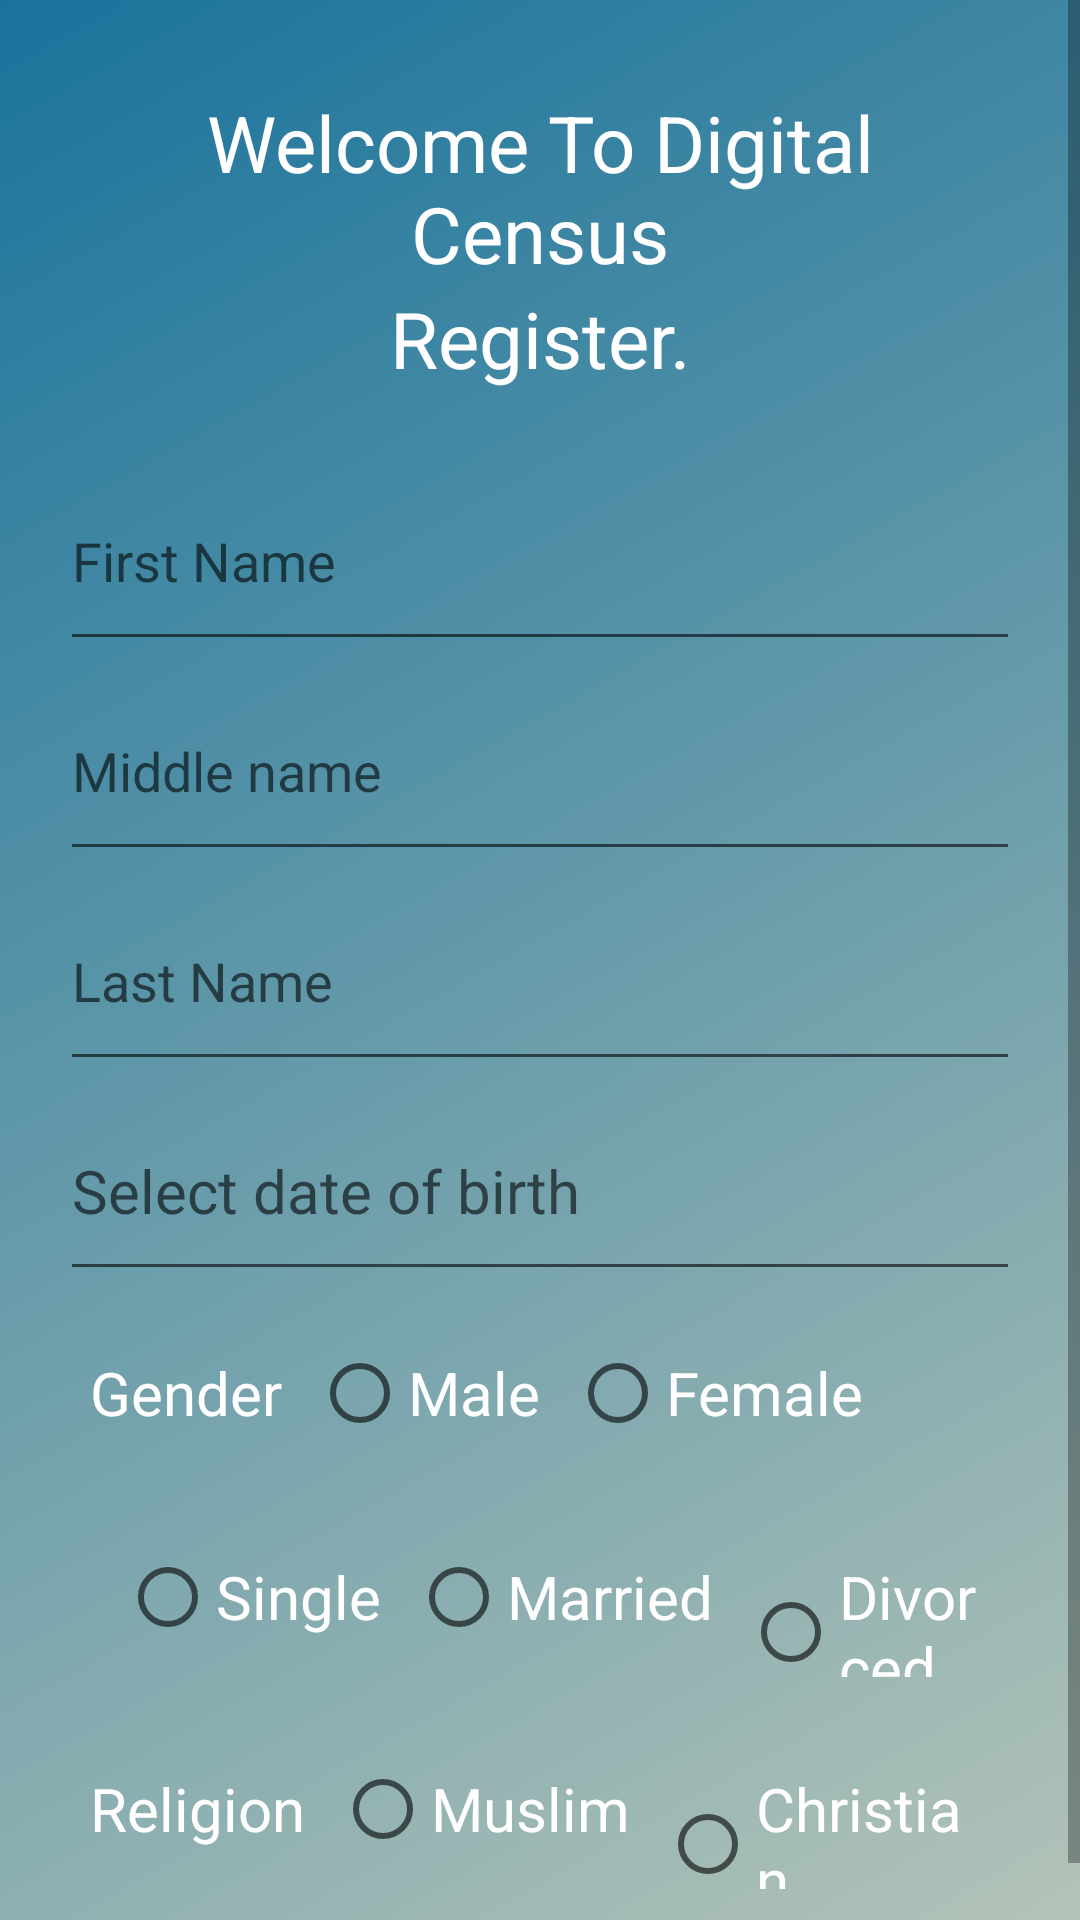

Produce the Android XML layout that renders to this screen, including the resource entries it uses.
<!-- AndroidManifest.xml: application theme AppTheme -->
<!-- res/layout/fragment_sign_u.xml -->
<?xml version="1.0" encoding="utf-8"?>
<LinearLayout xmlns:android="http://schemas.android.com/apk/res/android"
    xmlns:app="http://schemas.android.com/apk/res-auto"
    xmlns:tools="http://schemas.android.com/tools"
    android:layout_width="match_parent"
    android:layout_height="match_parent"
    android:background="@drawable/gradiant_bg"
    android:orientation="vertical"
    tools:context=".SignUPFragment">

    <ScrollView
        android:layout_width="match_parent"
        android:layout_height="wrap_content">

        <LinearLayout
            android:layout_width="match_parent"
            android:layout_height="wrap_content"
            android:orientation="vertical"
            android:padding="20dp">

            <LinearLayout
                android:layout_width="match_parent"
                android:layout_height="wrap_content"
                android:gravity="center"
                android:orientation="vertical"
                android:padding="10dp">

                <TextView
                    android:id="@+id/textView2"
                    android:layout_width="wrap_content"
                    android:layout_height="wrap_content"
                    android:text="Welcome To Digital Census"
                    android:textAlignment="center"
                    android:textColor="@android:color/white"
                    android:textSize="26sp" />

                <TextView
                    android:id="@+id/textView4"
                    android:layout_width="wrap_content"
                    android:layout_height="wrap_content"
                    android:text="Register."
                    android:textAlignment="center"
                    android:textColor="@android:color/white"
                    android:textSize="26sp" />
            </LinearLayout>

            
            <LinearLayout
                android:layout_width="match_parent"
                android:layout_height="wrap_content"
                android:layout_marginTop="10dp"
                android:gravity="center"
                android:orientation="vertical">

                <EditText
                    android:id="@+id/first_nameText"
                    android:layout_width="match_parent"
                    android:layout_height="70dp"
                    android:hint="@string/enter_first_name"
                    android:importantForAutofill="no"
                    android:inputType="text" />

                <EditText
                    android:id="@+id/middle_nameText"
                    android:layout_width="match_parent"
                    android:layout_height="70dp"
                    android:hint="Middle name"
                    android:importantForAutofill="no"
                    android:inputType="text" />


                <EditText
                    android:id="@+id/last_nameText"
                    android:layout_width="match_parent"
                    android:layout_height="70dp"
                    android:hint="@string/enter_last_name"
                    android:importantForAutofill="no"
                    android:inputType="text" />

                
                <EditText
                    android:id="@+id/date_ofbirth"
                    android:layout_width="match_parent"
                    android:layout_height="70dp"
                    android:hint="Select date of birth"
                    android:importantForAutofill="no"
                    android:textSize="20sp"/>
                

                
                <RadioGroup
                    android:layout_width="match_parent"
                    android:layout_height="wrap_content"
                    android:orientation="horizontal"
                    android:padding="10dp">

                    <TextView
                        android:layout_width="wrap_content"
                        android:layout_height="wrap_content"
                        android:text="Gender"
                        android:textColor="@android:color/white"
                        android:textSize="20sp" />

                    <RadioButton
                        android:id="@+id/gender_male"
                        android:layout_width="wrap_content"
                        android:layout_height="wrap_content"
                        android:layout_marginLeft="10dp"
                        android:text="Male"
                        android:textColor="@android:color/white"
                        android:textSize="20sp" />

                    <RadioButton
                        android:id="@+id/gender_female"
                        android:layout_width="wrap_content"
                        android:layout_height="wrap_content"
                        android:layout_marginLeft="10dp"
                        android:text="Female"
                        android:textColor="@android:color/white"
                        android:textSize="20sp" />

                </RadioGroup>

                
                <RadioGroup
                    android:layout_width="match_parent"
                    android:layout_height="wrap_content"
                    android:orientation="horizontal"
                    android:padding="10dp">

                    <RadioButton
                        android:id="@+id/single"
                        android:layout_width="wrap_content"
                        android:layout_height="wrap_content"
                        android:layout_marginLeft="10dp"
                        android:text="Single"
                        android:textColor="@android:color/white"
                        android:textSize="20sp" />

                    <RadioButton
                        android:id="@+id/married"
                        android:layout_width="wrap_content"
                        android:layout_height="wrap_content"
                        android:layout_marginLeft="10dp"
                        android:text="Married"
                        android:textColor="@android:color/white"
                        android:textSize="20sp" />

                    <RadioButton
                        android:id="@+id/divorced"
                        android:layout_width="wrap_content"
                        android:layout_height="wrap_content"
                        android:layout_marginLeft="10dp"
                        android:text="Divorced"
                        android:textColor="@android:color/white"
                        android:textSize="20sp" />
                </RadioGroup>
                

                
                <RadioGroup
                    android:layout_width="match_parent"
                    android:layout_height="wrap_content"
                    android:orientation="horizontal"
                    android:padding="10dp">

                    <TextView
                        android:layout_width="wrap_content"
                        android:layout_height="wrap_content"
                        android:text="Religion"
                        android:textColor="@android:color/white"
                        android:textSize="20sp" />

                    <RadioButton
                        android:id="@+id/muslim"
                        android:layout_width="wrap_content"
                        android:layout_height="wrap_content"
                        android:layout_marginLeft="10dp"
                        android:text="Muslim"
                        android:textColor="@android:color/white"
                        android:textSize="20sp" />

                    <RadioButton
                        android:id="@+id/christian"
                        android:layout_width="wrap_content"
                        android:layout_height="wrap_content"
                        android:layout_marginLeft="10dp"
                        android:text="Christian"
                        android:textColor="@android:color/white"
                        android:textSize="20sp" />
                </RadioGroup>
                

            </LinearLayout>
        </LinearLayout>
    </ScrollView>

    
    <LinearLayout
        android:layout_width="match_parent"
        android:layout_height="wrap_content"
        android:layout_marginBottom="0dp"
        android:layout_margin="20dp"
        android:layout_gravity="bottom">

        <Button
            android:id="@+id/registerAcount_btn"
            android:layout_width="match_parent"
            android:layout_height="80dp"
            android:layout_marginBottom="5dp"
            android:text="@string/register_account"
            android:textAllCaps="false"
            android:textColor="@android:color/white"
            android:textSize="25sp"

            />

    </LinearLayout>

</LinearLayout>
<!-- resources referenced by this layout -->
<resources>
  <!-- drawable gradiant_bg (drawable) -->
  <?xml version="1.0" encoding="utf-8"?>
  
  <selector xmlns:android="http://schemas.android.com/apk/res/android">
      <item>
          <shape android:shape="rectangle">
              <gradient android:startColor="#B3C3B8"
                  android:endColor="#19739C"
                  android:angle="135"/>
          </shape>
      </item>
  
  </selector>
  <string name="enter_first_name">First Name</string>
  <string name="enter_last_name">Last Name</string>
  <string name="register_account">Register Account</string>
  <style name="AppTheme" parent="Theme.MaterialComponents.Light.NoActionBar">
          
          <item name="colorPrimary">@color/colorPrimary</item>
          <item name="colorPrimaryDark">@color/colorPrimaryDark</item>
          <item name="colorAccent">@color/colorAccent</item>
  
  
          
  
          <item name="scrimBackground">@color/mtrl_scrim_color</item>
          <item name="textAppearanceHeadline1">@style/TextAppearance.MaterialComponents.Headline1</item>
          <item name="textAppearanceHeadline2">@style/TextAppearance.MaterialComponents.Headline2</item>
          <item name="textAppearanceHeadline3">@style/TextAppearance.MaterialComponents.Headline3</item>
          <item name="textAppearanceHeadline4">@style/TextAppearance.MaterialComponents.Headline4</item>
          <item name="textAppearanceHeadline5">@style/TextAppearance.MaterialComponents.Headline5</item>
          <item name="textAppearanceHeadline6">@style/TextAppearance.MaterialComponents.Headline6</item>
          <item name="textAppearanceSubtitle1">@style/TextAppearance.MaterialComponents.Subtitle1</item>
          <item name="textAppearanceSubtitle2">@style/TextAppearance.MaterialComponents.Subtitle2</item>
          <item name="textAppearanceBody1">@style/TextAppearance.MaterialComponents.Body1</item>
          <item name="textAppearanceBody2">@style/TextAppearance.MaterialComponents.Body2</item>
          <item name="textAppearanceCaption">@style/TextAppearance.MaterialComponents.Caption</item>
          <item name="textAppearanceButton">@style/TextAppearance.MaterialComponents.Button</item>
          <item name="textAppearanceOverline">@style/TextAppearance.MaterialComponents.Overline</item>
  
      </style>
  <color name="colorPrimary">#6200EE</color>
  <color name="colorPrimaryDark">#3700B3</color>
  <color name="colorAccent">#03DAC5</color>
</resources>
